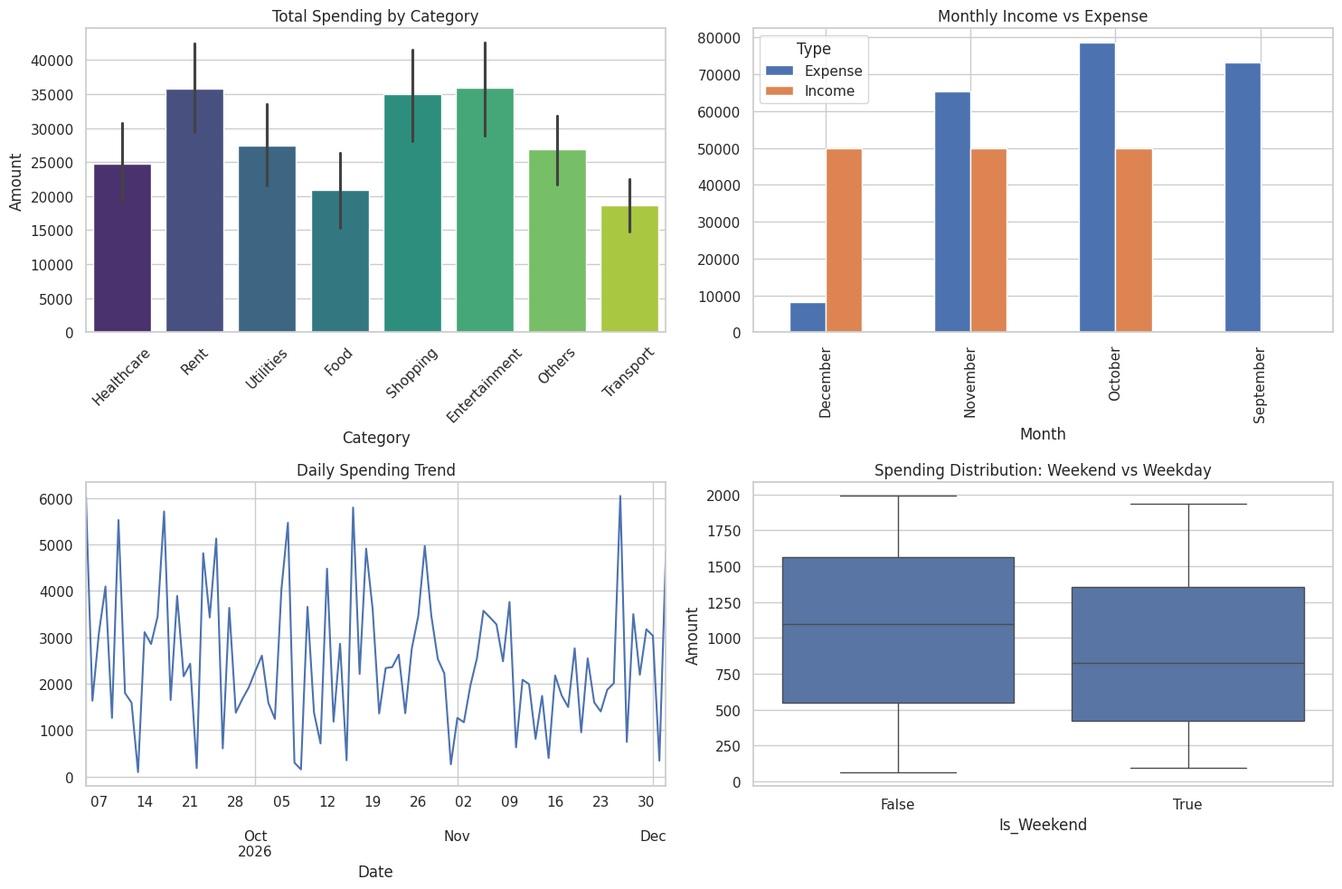

Recreate this plot in Python.
"""
Expense Tracker App using Data Science
--------------------------------------
This script demonstrates the Data Science workflow for an Expense Tracker.
Includes: Synthetic Data Generation, Cleaning, EDA, and Visualization.
"""

import pandas as pd
import numpy as np
import matplotlib.pyplot as plt
import seaborn as sns
from datetime import datetime, timedelta

# 1. SYNTHETIC DATA GENERATION
def generate_data(n_days=90):
    categories = ['Food', 'Transport', 'Rent', 'Utilities', 'Entertainment', 'Healthcare', 'Shopping', 'Others']
    data = []
    start_date = datetime.now() - timedelta(days=n_days)
    
    for i in range(n_days):
        current_date = start_date + timedelta(days=i)
        
        # Random number of transactions per day
        for _ in range(np.random.randint(1, 5)):
            category = np.random.choice(categories)
            amount = np.random.randint(50, 2000)
            data.append({
                'Date': current_date.strftime('%Y-%m-%d'),
                'Category': category,
                'Amount': amount,
                'Type': 'Expense',
                'Payment_Method': np.random.choice(['Cash', 'UPI', 'Card'])
            })
            
        # Add monthly income
        if current_date.day == 1:
            data.append({
                'Date': current_date.strftime('%Y-%m-%d'),
                'Category': 'Salary',
                'Amount': 50000,
                'Type': 'Income',
                'Payment_Method': 'Bank Transfer'
            })
            
    return pd.DataFrame(data)

# 2. DATA CLEANING & PREPROCESSING
def clean_data(df):
    # Convert types
    df['Date'] = pd.to_datetime(df['Date'])
    df['Amount'] = pd.to_numeric(df['Amount'])
    
    # Feature Engineering
    df['Month'] = df['Date'].dt.month_name()
    df['Day_of_Week'] = df['Date'].dt.day_name()
    df['Is_Weekend'] = df['Date'].dt.dayofweek.isin([5, 6])
    
    return df

# 3. EXPLORATORY DATA ANALYSIS (EDA)
def perform_eda(df):
    print("--- Dataset Overview ---")
    print(df.info())
    print("\n--- Summary Statistics ---")
    print(df.describe())
    
    # Category-wise spending
    expenses = df[df['Type'] == 'Expense']
    category_spend = expenses.groupby('Category')['Amount'].sum().sort_values(ascending=False)
    print("\n--- Top Spending Categories ---")
    print(category_spend)
    
    return category_spend

# 4. VISUALIZATION
def visualize_data(df):
    sns.set_theme(style="whitegrid")
    plt.figure(figsize=(15, 10))
    
    # Subplot 1: Category-wise Spending
    plt.subplot(2, 2, 1)
    expenses = df[df['Type'] == 'Expense']
    sns.barplot(data=expenses, x='Category', y='Amount', estimator=sum, palette='viridis')
    plt.title('Total Spending by Category')
    plt.xticks(rotation=45)
    
    # Subplot 2: Monthly Trends
    plt.subplot(2, 2, 2)
    monthly = df.groupby(['Month', 'Type'])['Amount'].sum().unstack()
    monthly.plot(kind='bar', ax=plt.gca())
    plt.title('Monthly Income vs Expense')
    
    # Subplot 3: Daily Spending Patterns
    plt.subplot(2, 2, 3)
    daily = expenses.groupby('Date')['Amount'].sum()
    daily.plot()
    plt.title('Daily Spending Trend')
    
    # Subplot 4: Weekend vs Weekday
    plt.subplot(2, 2, 4)
    sns.boxplot(data=expenses, x='Is_Weekend', y='Amount')
    plt.title('Spending Distribution: Weekend vs Weekday')
    
    plt.tight_layout()
    plt.show()

if __name__ == "__main__":
    # Execute Workflow
    raw_df = generate_data()
    cleaned_df = clean_data(raw_df)
    perform_eda(cleaned_df)
    visualize_data(cleaned_df)
    print("\nAnalysis Complete. Visualizations generated.")
